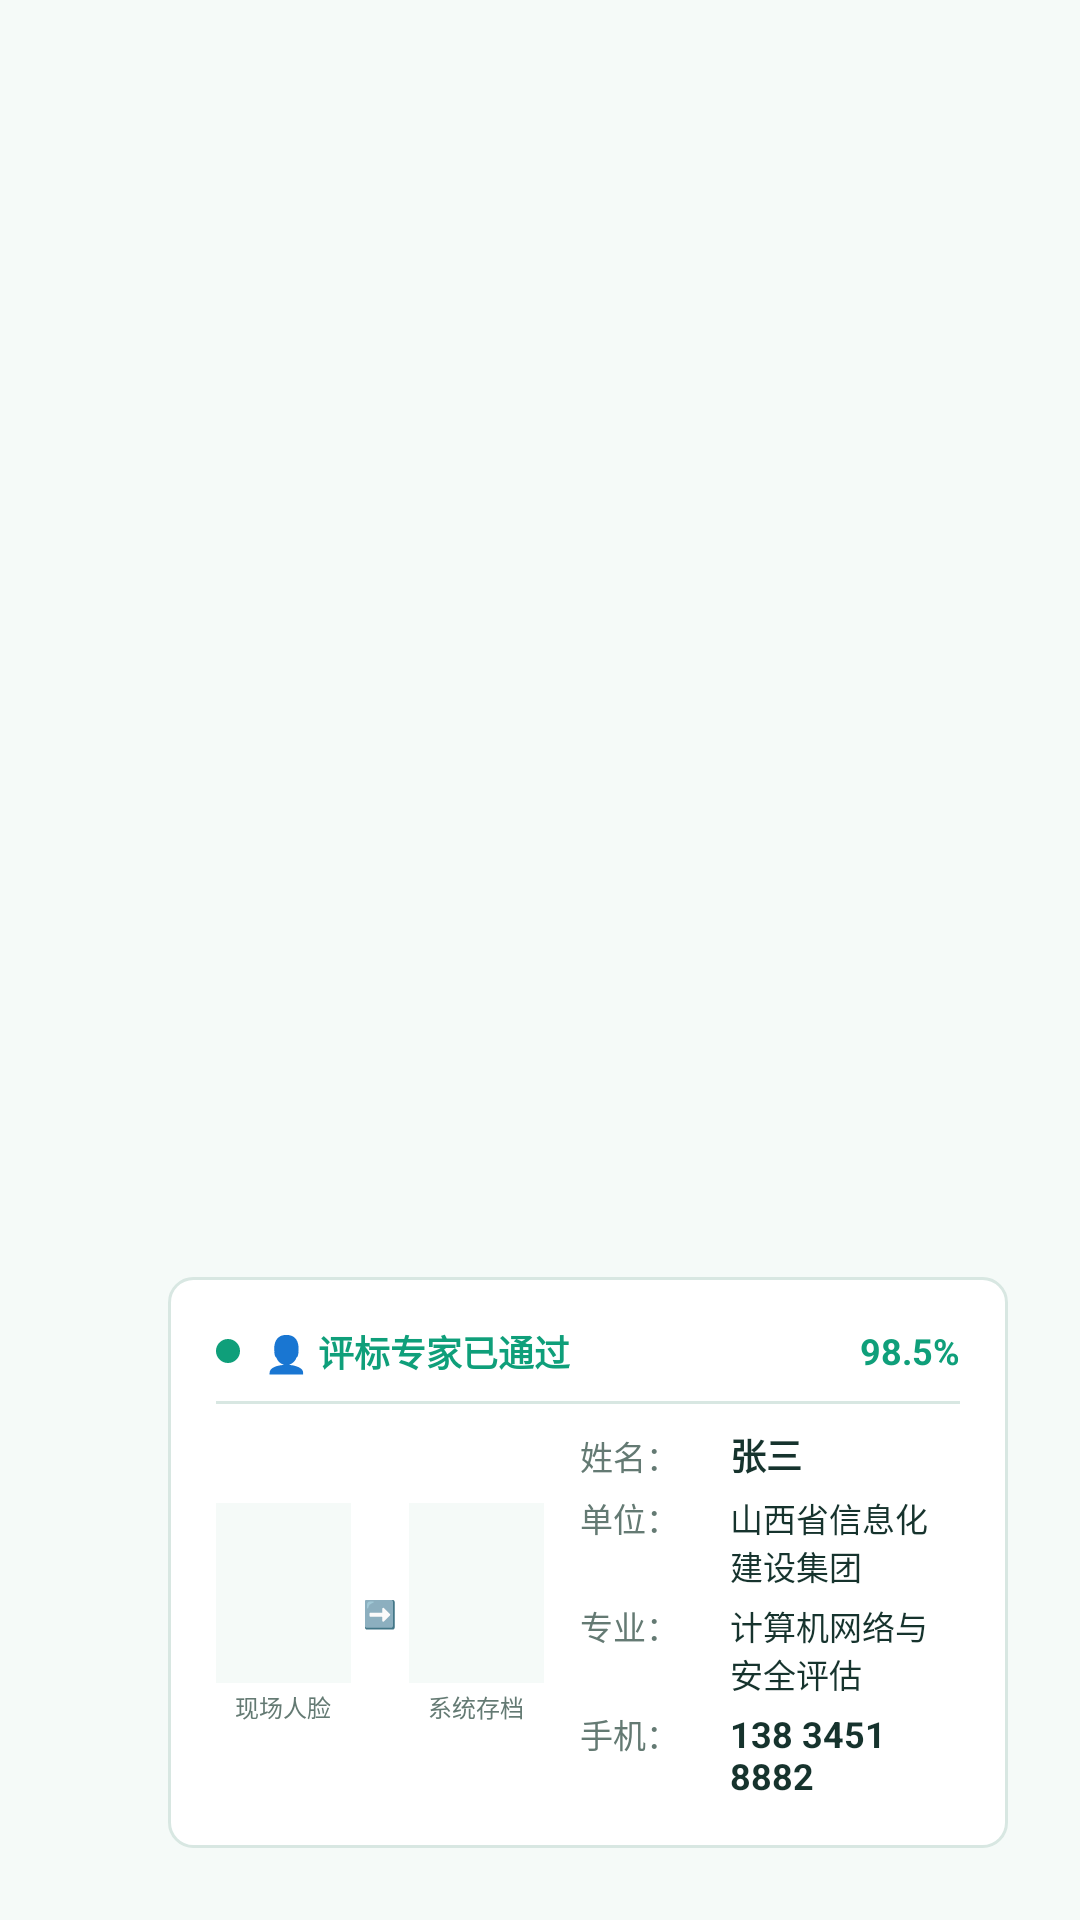

Write the Android layout XML for this screen, with the resource values it uses.
<!-- AndroidManifest.xml: application theme Theme.FieldRecognitionCompanion -->
<!-- res/layout/view_glass_ar_overlay.xml -->
<?xml version="1.0" encoding="utf-8"?>
<FrameLayout xmlns:android="http://schemas.android.com/apk/res/android"
    xmlns:app="http://schemas.android.com/apk/res-auto"
    android:layout_width="match_parent"
    android:layout_height="match_parent"
    android:background="@android:color/transparent"> 

    
    <LinearLayout
        android:layout_width="280dp"
        android:layout_height="wrap_content"
        android:layout_gravity="bottom|end"
        android:layout_margin="24dp"
        android:background="@drawable/bg_ar_card"
        android:orientation="vertical"
        android:padding="16dp">

        
        <LinearLayout
            android:layout_width="match_parent"
            android:layout_height="wrap_content"
            android:gravity="center_vertical"
            android:orientation="horizontal">

            <View
                android:layout_width="8dp"
                android:layout_height="8dp"
                android:background="@drawable/bg_indicator_green" />

            <TextView
                android:id="@+id/tvArHeader"
                android:layout_width="0dp"
                android:layout_height="wrap_content"
                android:layout_marginStart="8dp"
                android:layout_weight="1"
                android:text="👤 评标专家已通过"
                android:textColor="@color/accent_aurora_green"
                android:textSize="12sp"
                android:textStyle="bold" />

            <TextView
                android:id="@+id/tvArScore"
                android:layout_width="wrap_content"
                android:layout_height="wrap_content"
                android:text="98.5%"
                android:textColor="@color/accent_aurora_green"
                android:textSize="12sp"
                android:textStyle="bold" />
        </LinearLayout>

        <View
            android:layout_width="match_parent"
            android:layout_height="1dp"
            android:layout_marginTop="8dp"
            android:layout_marginBottom="8dp"
            android:background="@color/border_purple" />

        
        <LinearLayout
            android:layout_width="match_parent"
            android:layout_height="wrap_content"
            android:orientation="horizontal"
            android:gravity="center_vertical">

            
            <LinearLayout
                android:layout_width="wrap_content"
                android:layout_height="wrap_content"
                android:orientation="horizontal"
                android:gravity="center_vertical"
                android:layout_marginEnd="12dp">

                
                <LinearLayout
                    android:layout_width="wrap_content"
                    android:layout_height="wrap_content"
                    android:orientation="vertical"
                    android:gravity="center_horizontal">
                    <ImageView
                        android:id="@+id/ivCropFace"
                        android:layout_width="45dp"
                        android:layout_height="60dp"
                        android:scaleType="centerCrop"
                        android:background="@color/bg_dark" />
                    <TextView
                        android:layout_width="wrap_content"
                        android:layout_height="wrap_content"
                        android:text="现场人脸"
                        android:textColor="@color/text_secondary"
                        android:textSize="8sp"
                        android:layout_marginTop="2dp" />
                </LinearLayout>

                
                <TextView
                    android:layout_width="wrap_content"
                    android:layout_height="wrap_content"
                    android:text="➡️"
                    android:layout_marginStart="4dp"
                    android:layout_marginEnd="4dp"
                    android:textSize="9sp"
                    android:textColor="@color/text_secondary" />

                
                <LinearLayout
                    android:layout_width="wrap_content"
                    android:layout_height="wrap_content"
                    android:orientation="vertical"
                    android:gravity="center_horizontal">
                    <ImageView
                        android:id="@+id/ivSystemFace"
                        android:layout_width="45dp"
                        android:layout_height="60dp"
                        android:scaleType="centerCrop"
                        android:background="@color/bg_dark" />
                    <TextView
                        android:layout_width="wrap_content"
                        android:layout_height="wrap_content"
                        android:text="系统存档"
                        android:textColor="@color/text_secondary"
                        android:textSize="8sp"
                        android:layout_marginTop="2dp" />
                </LinearLayout>
            </LinearLayout>

            
            <LinearLayout
                android:layout_width="0dp"
                android:layout_height="wrap_content"
                android:layout_weight="1"
                android:orientation="vertical">

                <LinearLayout
                    android:layout_width="match_parent"
                    android:layout_height="wrap_content"
                    android:orientation="horizontal">

                    <TextView
                        android:layout_width="50dp"
                        android:layout_height="wrap_content"
                        android:text="姓名："
                        android:textColor="@color/text_secondary"
                        android:textSize="11sp" />

                    <TextView
                        android:id="@+id/tvArName"
                        android:layout_width="match_parent"
                        android:layout_height="wrap_content"
                        android:text="张三"
                        android:textColor="@color/text_primary"
                        android:textSize="12sp"
                        android:textStyle="bold" />
                </LinearLayout>

                <LinearLayout
                    android:layout_width="match_parent"
                    android:layout_height="wrap_content"
                    android:layout_marginTop="4dp"
                    android:orientation="horizontal">

                    <TextView
                        android:layout_width="50dp"
                        android:layout_height="wrap_content"
                        android:text="单位："
                        android:textColor="@color/text_secondary"
                        android:textSize="11sp" />

                    <TextView
                        android:id="@+id/tvArCompany"
                        android:layout_width="match_parent"
                        android:layout_height="wrap_content"
                        android:text="山西省信息化建设集团"
                        android:textColor="@color/text_primary"
                        android:textSize="11sp" />
                </LinearLayout>

                <LinearLayout
                    android:layout_width="match_parent"
                    android:layout_height="wrap_content"
                    android:layout_marginTop="4dp"
                    android:orientation="horizontal">

                    <TextView
                        android:layout_width="50dp"
                        android:layout_height="wrap_content"
                        android:text="专业："
                        android:textColor="@color/text_secondary"
                        android:textSize="11sp" />

                    <TextView
                        android:id="@+id/tvArMajor"
                        android:layout_width="match_parent"
                        android:layout_height="wrap_content"
                        android:text="计算机网络与安全评估"
                        android:textColor="@color/text_primary"
                        android:textSize="11sp" />
                </LinearLayout>

                <LinearLayout
                    android:layout_width="match_parent"
                    android:layout_height="wrap_content"
                    android:layout_marginTop="4dp"
                    android:orientation="horizontal">

                    <TextView
                        android:layout_width="50dp"
                        android:layout_height="wrap_content"
                        android:text="手机："
                        android:textColor="@color/text_secondary"
                        android:textSize="11sp" />

                    <TextView
                        android:id="@+id/tvArPhone"
                        android:layout_width="match_parent"
                        android:layout_height="wrap_content"
                        android:text="138 3451 8882"
                        android:textColor="@color/text_primary"
                        android:textSize="12sp"
                        android:textStyle="bold" />
                </LinearLayout>
            </LinearLayout>
        </LinearLayout>
    </LinearLayout>
</FrameLayout>
<!-- resources referenced by this layout -->
<resources>
  <color name="accent_aurora_green">#0F9F7A</color>
  <color name="bg_dark">#F5FAF8</color>
  <color name="border_purple">#D8E7E2</color>
  <color name="text_primary">#16332D</color>
  <color name="text_secondary">#647A73</color>
  <!-- drawable bg_ar_card (drawable) -->
  <?xml version="1.0" encoding="utf-8"?>
  <shape xmlns:android="http://schemas.android.com/apk/res/android">
      <solid android:color="@color/bg_card_translucent" />
      <stroke android:width="1dp" android:color="@color/border_purple" />
      <corners android:radius="8dp" />
  </shape>
  <!-- drawable bg_indicator_green (drawable) -->
  <?xml version="1.0" encoding="utf-8"?>
  <shape xmlns:android="http://schemas.android.com/apk/res/android"
      android:shape="oval">
      <solid android:color="@color/accent_aurora_green" />
      <size android:width="10dp" android:height="10dp" />
  </shape>
  <style name="Theme.FieldRecognitionCompanion" parent="Theme.MaterialComponents.DayNight.NoActionBar">
          
          <item name="colorPrimary">@color/button_gradient_start</item>
          <item name="colorPrimaryVariant">@color/button_gradient_end</item>
          <item name="colorOnPrimary">@color/white</item>
          
          <item name="colorSecondary">@color/accent_aurora_green</item>
          <item name="colorSecondaryVariant">@color/accent_aurora_green</item>
          <item name="colorOnSecondary">@color/black</item>
          
          <item name="android:statusBarColor">@color/surface_panel</item>
          <item name="android:navigationBarColor">@color/surface_panel</item>
          <item name="android:windowLightStatusBar">true</item>
          
          <item name="android:windowBackground">@color/bg_dark</item>
      </style>
  <color name="bg_card_translucent">#FFFFFFFF</color>
  <color name="button_gradient_start">#2F9E85</color>
  <color name="button_gradient_end">#237C94</color>
  <color name="white">#FFFFFFFF</color>
  <color name="black">#FF000000</color>
  <color name="surface_panel">#FFFFFF</color>
</resources>
